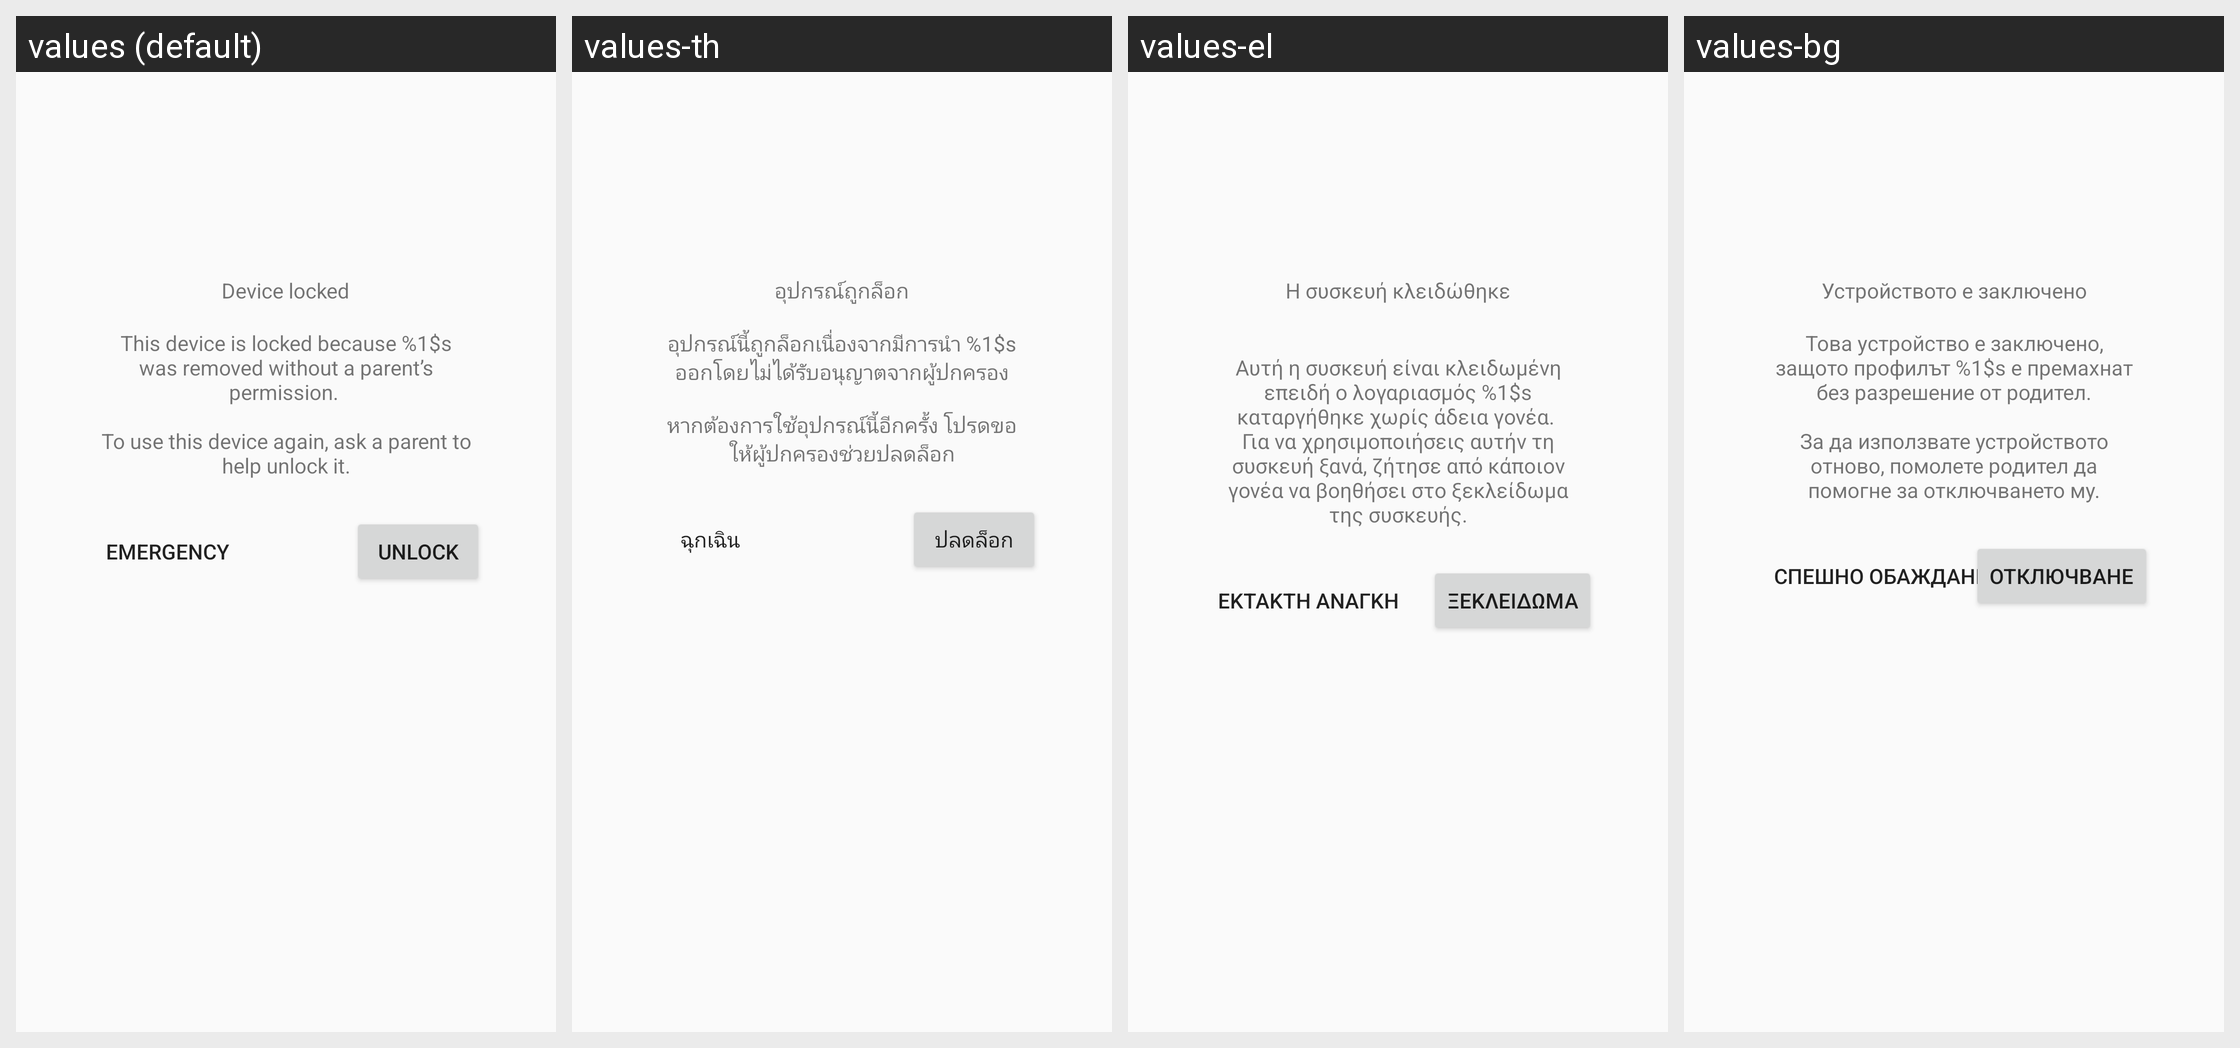

Translations of the strings shown on this Android screen, per locale in the grid:
Android screen res/layout/kids_time_limit_account_interceptor.xml rendered under 4 locales, left to right: values (default), values-th, values-el, values-bg. Device: Nexus 5 (rendered at 1080×1920; each locale shown at half size, 540×960, under a caption strip naming it); theme Theme.AppCompat.Light.NoActionBar.
Other locales in the repository, not shown: values-af, values-am, values-ar, values-as, values-az, values-be, values-bn, values-bs, values-ca, values-cs, values-da, values-de, values-en-rGB, values-en-rXC, values-es, values-es-rUS, values-et, values-eu, values-fa, values-fi, values-fr, values-fr-rCA, values-gl, values-gu, values-hi, values-hr, values-hu, values-hy, values-in, values-is, values-it, values-iw, values-ja, values-ka, values-kk, values-km, values-kn, values-ko, values-ky, values-lo, values-lt, values-lv, values-mk, values-ml, values-mn, values-mr, values-ms, values-my, values-nb, values-ne, values-nl, values-or, values-pa, values-pl, values-pt, values-pt-rBR, values-pt-rPT, values-ro, values-ru, values-si, values-sk, values-sl, values-sq, values-sr, values-sv, values-sw, values-ta, values-te, values-tl, values-tr, values-uk, values-ur, values-uz, values-vi, values-zh-rCN, values-zh-rHK, values-zh-rTW, values-zu.
Strings drawn on this screen, with the default value and each locale's value (text and hints the layout hard-codes, and strings that could not be matched under every locale, appear in the picture but are not listed):

device_locked
  values: Device locked
  values-th: อุปกรณ์ถูกล็อก
  values-el: Η συσκευή κλειδώθηκε
  values-bg: Устройството е заключено

kids_time_limit_account_interceptor_desc
  values: This device is locked because %1$s was removed without a parent’s permission. 
      
      To use this device again, ask a parent to help unlock it.
  values-th: อุปกรณ์นี้ถูกล็อกเนื่องจากมีการนำ %1$s ออกโดยไม่ได้รับอนุญาตจากผู้ปกครอง
      
      หากต้องการใช้อุปกรณ์นี้อีกครั้ง โปรดขอให้ผู้ปกครองช่วยปลดล็อก
  values-el: 
      Αυτή η συσκευή είναι κλειδωμένη επειδή ο λογαριασμός %1$s καταργήθηκε χωρίς άδεια γονέα. 
      Για να χρησιμοποιήσεις αυτήν τη συσκευή ξανά, ζήτησε από κάποιον γονέα να βοηθήσει στο ξεκλείδωμα της συσκευής.
  values-bg: Това устройство е заключено, защото профилът %1$s е премахнат без разрешение от родител.
      
      За да използвате устройството отново, помолете родител да помогне за отключването му.

kids_time_limit_emergency_btn
  values: Emergency
  values-th: ฉุกเฉิน
  values-el: Έκτακτη ανάγκη
  values-bg: Спешно обаждане

kids_time_limit_account_interceptor_parent_present_btn
  values: Unlock
  values-th: ปลดล็อก
  values-el: Ξεκλείδωμα
  values-bg: Отключване
